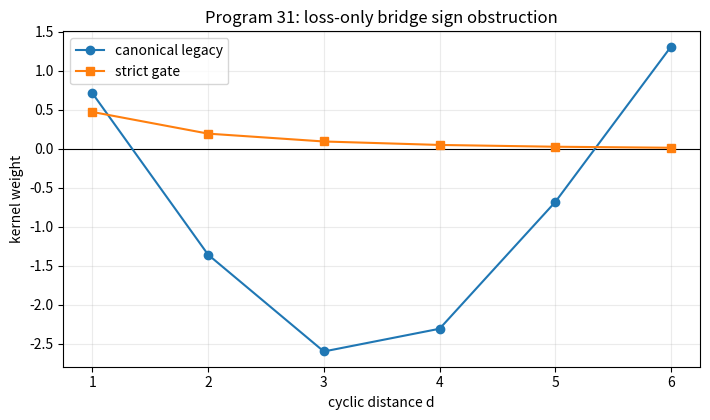
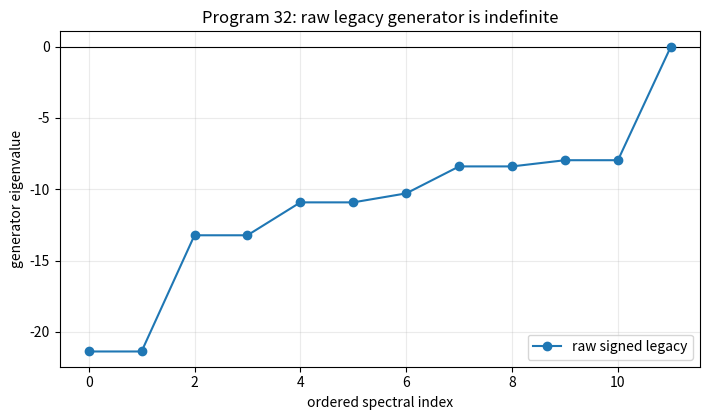
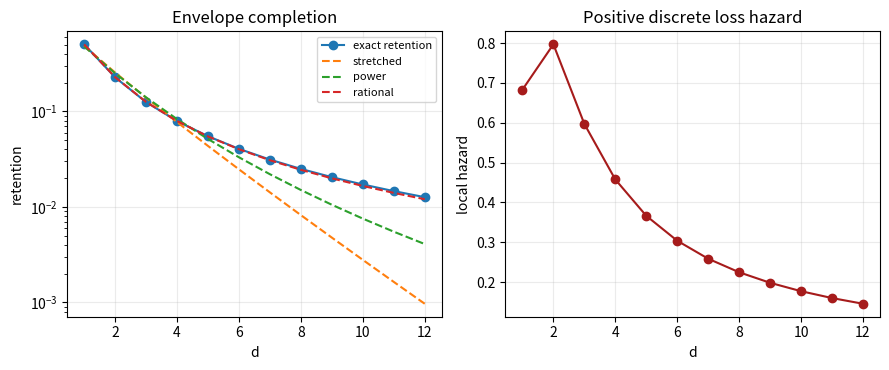
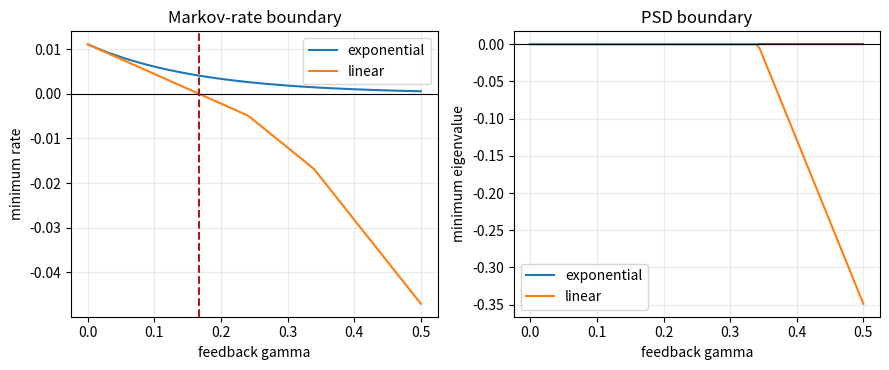
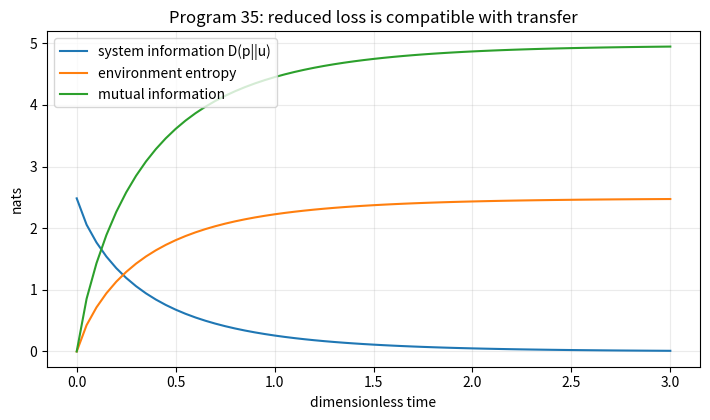
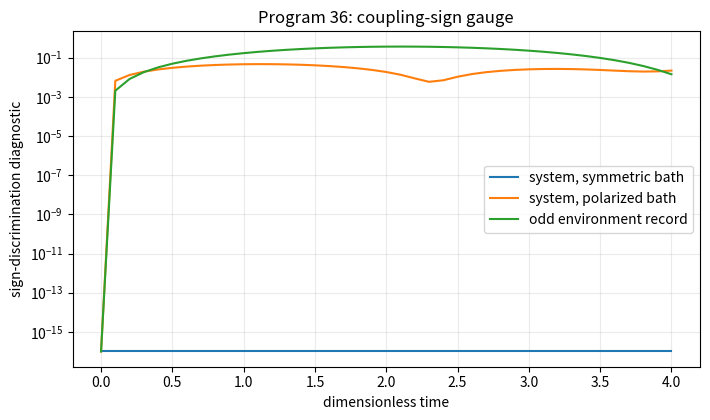
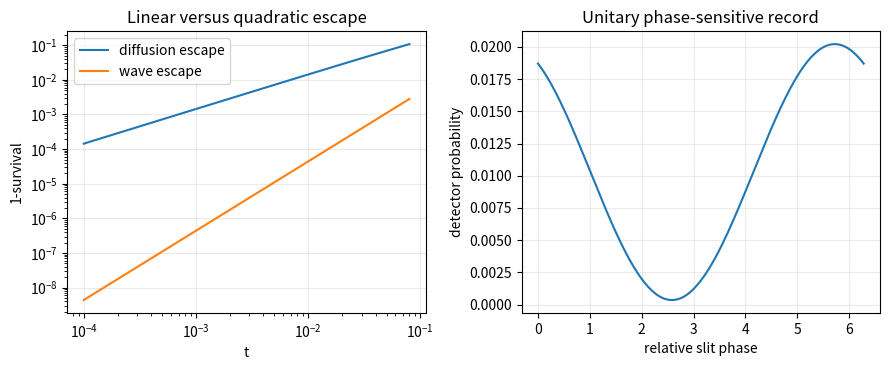
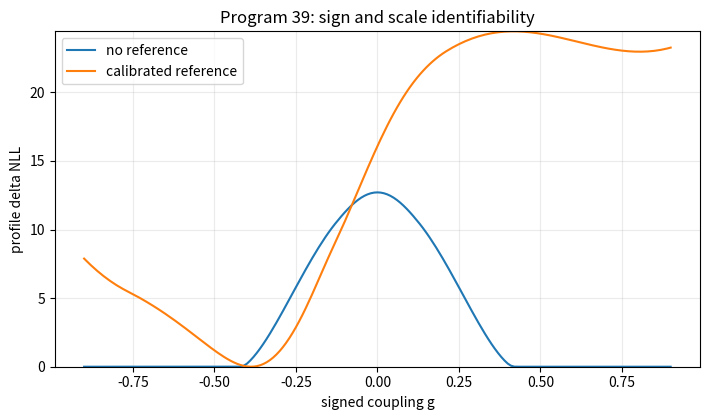
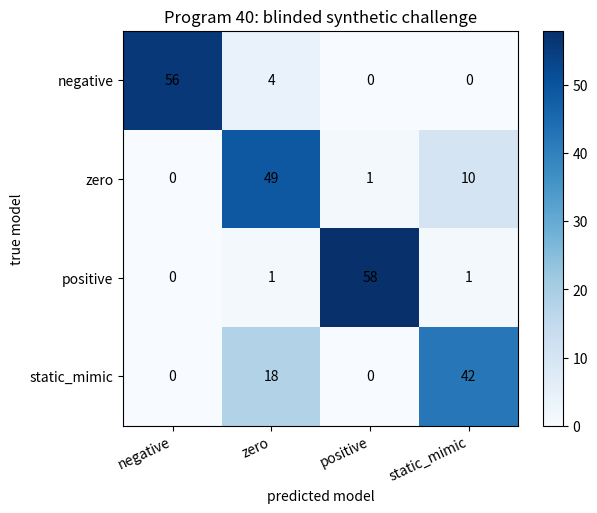

Source code (Python) for these figures, in order:
#!/usr/bin/env python3
"""Executed FIN Programs 31--40: negative information coupling.

This deterministic suite treats negative information coupling as a new,
explicitly declared operational hypothesis.  It does not assume a completed
legacy-to-strict bridge, transfer legacy physical roles, source a selector, or
derive physical units.  Every time and coupling in the calculations is
dimensionless.

Dependencies: NumPy, SciPy, Matplotlib.
"""

from __future__ import annotations

import argparse
import hashlib
import json
import math
from pathlib import Path

import numpy as np
from scipy.integrate import solve_ivp
from scipy.linalg import expm
from scipy.optimize import minimize, minimize_scalar


N = 12
ALPHA_GEO = 4.0 * math.log(2.0)
BETA_TORS = 0.01
OMEGA_LEGACY = math.pi / 4.0
PHI_LEGACY = math.pi / 6.0
OMEGA_STRICT = 0.18575
PHI_STRICT = 0.16250
BETA_STRICT = 1.0
ETA_STRICT = 1.8
SEED = 20260720


def legacy_weight(d: int | float) -> float:
    if float(d) == 0.0:
        return 0.0
    return ALPHA_GEO * math.cos(OMEGA_LEGACY * d + PHI_LEGACY) / (
        1.0 + BETA_TORS * d
    )


def strict_weight(d: int | float) -> float:
    if float(d) == 0.0:
        return 0.0
    return math.cos(OMEGA_STRICT * d + PHI_STRICT) / (
        1.0 + BETA_STRICT * d**ETA_STRICT
    )


def cyclic_distance(i: int, j: int, n: int = N) -> int:
    delta = abs(i - j)
    return min(delta, n - delta)


def cyclic_matrix_from_function(function, n: int = N) -> np.ndarray:
    return np.array(
        [
            [0.0 if i == j else function(cyclic_distance(i, j, n)) for j in range(n)]
            for i in range(n)
        ],
        dtype=float,
    )


def interval_matrix_from_function(function, n: int = N) -> np.ndarray:
    return np.array(
        [[0.0 if i == j else function(abs(i - j)) for j in range(n)] for i in range(n)],
        dtype=float,
    )


def laplacian(weights: np.ndarray) -> np.ndarray:
    return np.diag(weights.sum(axis=1)) - weights


W_LEGACY = cyclic_matrix_from_function(legacy_weight)
W_STRICT = cyclic_matrix_from_function(strict_weight)
A_LEGACY = laplacian(W_LEGACY)
A_STRICT = laplacian(W_STRICT)
UNIFORM = np.full(N, 1.0 / N)


def entropy(probability: np.ndarray) -> float:
    p = np.asarray(probability, dtype=float)
    p = p[p > 1.0e-300]
    return float(-np.sum(p * np.log(p)))


def relative_information(probability: np.ndarray) -> float:
    return math.log(N) - entropy(probability)


def trace_distance(rho: np.ndarray, sigma: np.ndarray) -> float:
    values = np.linalg.eigvalsh(0.5 * ((rho - sigma) + (rho - sigma).conj().T))
    return float(0.5 * np.sum(np.abs(values)))


def von_neumann_entropy(rho: np.ndarray) -> float:
    values = np.linalg.eigvalsh(0.5 * (rho + rho.conj().T)).real
    values = values[values > 1.0e-14]
    return float(-np.sum(values * np.log(values)))


def normalize_distribution(p: np.ndarray) -> np.ndarray:
    q = np.maximum(np.asarray(p, dtype=float).real, 0.0)
    return q / q.sum()


def program31_loss_only_bridge() -> dict[str, object]:
    distances = np.arange(1, 7, dtype=float)
    legacy = np.array([legacy_weight(d) for d in distances])
    strict = np.array([strict_weight(d) for d in distances])
    ratio = strict / legacy

    positive_mismatch = np.sign(legacy) != np.sign(strict)
    negative_mismatch = np.sign(-legacy) != np.sign(strict)
    # Independent nonnegative retentions can fit same-sign entries exactly and
    # must project opposite-sign targets to zero.
    positive_lower_bound = float(np.linalg.norm(strict[positive_mismatch]))
    negative_lower_bound = float(np.linalg.norm(strict[negative_mismatch]))
    strict_norm = float(np.linalg.norm(strict))

    # Loewner test on the canonical cycle and on an explicitly declared
    # interval extrapolation of the same analytic formulas.
    bridge_cycle = A_STRICT - A_LEGACY
    legacy_interval = laplacian(interval_matrix_from_function(legacy_weight))
    strict_interval = laplacian(interval_matrix_from_function(strict_weight))
    bridge_interval = strict_interval - legacy_interval
    eig_cycle = np.linalg.eigvalsh(bridge_cycle)
    eig_interval = np.linalg.eigvalsh(bridge_interval)

    return {
        "distances": distances.astype(int).tolist(),
        "legacy_row": legacy.tolist(),
        "strict_row": strict.tolist(),
        "strict_over_legacy": ratio.tolist(),
        "legacy_sign_pattern": "".join("+" if x > 0 else "-" for x in legacy),
        "strict_sign_pattern": "".join("+" if x > 0 else "-" for x in strict),
        "positive_normalization_sign_mismatches": int(np.sum(positive_mismatch)),
        "negative_normalization_sign_mismatches": int(np.sum(negative_mismatch)),
        "best_possible_positive_retention_residual_lower_bound": positive_lower_bound,
        "best_possible_positive_retention_relative_lower_bound": positive_lower_bound
        / strict_norm,
        "best_possible_negative_normalization_relative_lower_bound": negative_lower_bound
        / strict_norm,
        "cycle_bridge_minimum_eigenvalue": float(eig_cycle[0]),
        "cycle_bridge_maximum_eigenvalue": float(eig_cycle[-1]),
        "cycle_bridge_rank_tol_1e-10": int(np.sum(eig_cycle > 1.0e-10)),
        "interval_extrapolation_bridge_minimum_eigenvalue": float(eig_interval[0]),
        "interval_extrapolation_bridge_maximum_eigenvalue": float(eig_interval[-1]),
        "verdict": (
            "positive loss alone cannot map the legacy sign pattern to the strict row; "
            "the additive dissipative interpretation is positive on C12 but fails after "
            "the declared interval geometry extrapolation"
        ),
    }


def markov_diagnostics(weights: np.ndarray, times=(0.001, 0.01, 0.1, 1.0)) -> dict[str, object]:
    generator = laplacian(weights)
    eigenvalues = np.linalg.eigvalsh(generator)
    e0 = np.eye(N)[:, 0]
    time_rows = {}
    for t in times:
        transition = expm(-t * generator)
        p = transition @ e0
        time_rows[str(t)] = {
            "minimum_entry": float(np.min(transition)),
            "maximum_entry": float(np.max(transition)),
            "row_sum_residual": float(np.max(np.abs(transition.sum(axis=1) - 1.0))),
            "spectral_norm": float(np.linalg.norm(transition, 2)),
            "relative_information_if_probability": (
                relative_information(normalize_distribution(p))
                if float(np.min(transition)) >= -1.0e-12
                else None
            ),
        }
    positive = eigenvalues[eigenvalues > 1.0e-10]
    return {
        "row_sum": float(weights[0].sum()),
        "minimum_off_diagonal_weight": float(np.min(weights + np.eye(N) * 1.0e300)),
        "generator_eigenvalues": eigenvalues.tolist(),
        "minimum_generator_eigenvalue": float(eigenvalues[0]),
        "spectral_gap_if_psd": float(positive[0]) if eigenvalues[0] >= -1.0e-10 else None,
        "time_diagnostics": time_rows,
    }


def program32_legacy_markov() -> dict[str, object]:
    raw = markov_diagnostics(W_LEGACY)
    positive_weights = np.maximum(W_LEGACY, 0.0)
    absolute_weights = np.abs(W_LEGACY)
    positive = markov_diagnostics(positive_weights, times=(1.0,))
    absolute = markov_diagnostics(absolute_weights, times=(1.0,))

    e0 = np.eye(N)[:, 0]
    p_positive = expm(-laplacian(positive_weights)) @ e0
    p_absolute = expm(-laplacian(absolute_weights)) @ e0
    return {
        "raw_signed_legacy": raw,
        "positive_part_repair": {
            **positive,
            "relative_information_at_t1": relative_information(p_positive),
        },
        "absolute_value_repair": {
            **absolute,
            "relative_information_at_t1": relative_information(p_absolute),
        },
        "repair_gap_ratio_absolute_over_positive": float(
            absolute["spectral_gap_if_psd"] / positive["spectral_gap_if_psd"]
        ),
        "verdict": (
            "the raw signed legacy row is not a Markov generator; at least two "
            "inequivalent positivity repairs exist and predict very different mixing"
        ),
    }


def fit_retention_model(distances: np.ndarray, retention: np.ndarray, kind: str) -> dict[str, object]:
    if kind == "constant":
        objective = lambda gamma: np.linalg.norm(np.exp(-gamma * distances) - retention) / np.linalg.norm(retention)
        result = minimize_scalar(objective, bounds=(0.0, 5.0), method="bounded")
        prediction = np.exp(-result.x * distances)
        parameters = {"gamma": float(result.x)}
    elif kind == "stretched":
        def predict(x):
            gamma, power = np.exp(x)
            return np.exp(-gamma * distances**power)
        result = minimize(lambda x: np.linalg.norm(predict(x) - retention) / np.linalg.norm(retention), np.log([1.0, 0.7]), method="L-BFGS-B", bounds=[(-8, 4), (-4, 2)])
        prediction = predict(result.x)
        gamma, power = np.exp(result.x)
        parameters = {"gamma": float(gamma), "power": float(power)}
    elif kind == "power":
        def predict(x):
            scale, power = np.exp(x)
            return (1.0 + scale * distances) ** (-power)
        result = minimize(lambda x: np.linalg.norm(predict(x) - retention) / np.linalg.norm(retention), np.log([0.5, 2.0]), method="L-BFGS-B", bounds=[(-8, 4), (-4, 4)])
        prediction = predict(result.x)
        scale, power = np.exp(result.x)
        parameters = {"scale": float(scale), "power": float(power)}
    elif kind == "rational":
        def predict(x):
            beta, eta = np.exp(x)
            return 1.0 / (1.0 + beta * distances**eta)
        result = minimize(lambda x: np.linalg.norm(predict(x) - retention) / np.linalg.norm(retention), np.log([1.0, 1.8]), method="L-BFGS-B", bounds=[(-8, 4), (-4, 4)])
        prediction = predict(result.x)
        beta, eta = np.exp(result.x)
        parameters = {"beta": float(beta), "eta": float(eta)}
    else:
        raise ValueError(kind)
    return {
        "parameters": parameters,
        "relative_L2_error": float(np.linalg.norm(prediction - retention) / np.linalg.norm(retention)),
        "maximum_relative_error": float(np.max(np.abs(prediction - retention) / retention)),
        "prediction": prediction.tolist(),
    }


def program33_hazard_reconstruction() -> dict[str, object]:
    distances = np.arange(1, 13, dtype=float)
    legacy_envelope = 1.0 / (1.0 + BETA_TORS * distances)
    strict_envelope = 1.0 / (1.0 + distances**ETA_STRICT)
    retention = strict_envelope / legacy_envelope
    previous = np.concatenate([[1.0], retention[:-1]])
    local_retention = retention / previous
    hazard = -np.log(local_retention)

    fits = {
        kind: fit_retention_model(distances, retention, kind)
        for kind in ("constant", "stretched", "power", "rational")
    }

    rng = np.random.default_rng(SEED + 33)
    bootstrap_eta = []
    bootstrap_beta = []
    for _ in range(200):
        noisy = retention * np.exp(rng.normal(0.0, 0.01, size=retention.size))
        fit = fit_retention_model(distances, noisy, "rational")
        bootstrap_eta.append(fit["parameters"]["eta"])
        bootstrap_beta.append(fit["parameters"]["beta"])

    return {
        "distances": distances.astype(int).tolist(),
        "legacy_envelope": legacy_envelope.tolist(),
        "strict_envelope": strict_envelope.tolist(),
        "completion_retention": retention.tolist(),
        "local_retention": local_retention.tolist(),
        "discrete_hazard": hazard.tolist(),
        "all_hazards_nonnegative": bool(np.all(hazard >= -1.0e-14)),
        "candidate_fits": fits,
        "bootstrap_1pct_rational_eta_quantiles": np.quantile(bootstrap_eta, [0.025, 0.5, 0.975]).tolist(),
        "bootstrap_1pct_rational_beta_quantiles": np.quantile(bootstrap_beta, [0.025, 0.5, 0.975]).tolist(),
        "exact_declared_retention_formula": "(1+0.01 d)/(1+d^1.8)",
        "verdict": (
            "a positive cumulative-loss envelope exists exactly, but it is a "
            "reparameterization and does not select a microscopic loss mechanism or phase map"
        ),
    }


def feedback_weights(gamma: float, kind: str) -> np.ndarray:
    weights = np.zeros_like(W_STRICT)
    for i in range(N):
        for j in range(N):
            if i == j:
                continue
            d = cyclic_distance(i, j)
            base = strict_weight(d)
            if kind == "exponential":
                weights[i, j] = base * math.exp(-gamma * d)
            elif kind == "linear":
                weights[i, j] = base * (1.0 - gamma * d)
            else:
                raise ValueError(kind)
    return weights


def program34_stability_cone() -> dict[str, object]:
    selected = [0.0, 0.1, 1.0 / 6.0, 0.2, 0.4]
    rows: dict[str, dict[str, dict[str, object]]] = {"exponential": {}, "linear": {}}
    times = (0.001, 0.01, 0.1, 1.0)
    for kind in rows:
        for gamma in selected:
            weights = feedback_weights(gamma, kind)
            generator = laplacian(weights)
            eigenvalues = np.linalg.eigvalsh(generator)
            positives = eigenvalues[eigenvalues > 1.0e-10]
            transition_minima = {
                str(t): float(np.min(expm(-t * generator))) for t in times
            }
            rows[kind][f"{gamma:.12g}"] = {
                "minimum_off_diagonal_weight": float(np.min(weights + np.eye(N) * 1.0e300)),
                "minimum_generator_eigenvalue": float(eigenvalues[0]),
                "spectral_gap_first_positive": float(positives[0]) if positives.size else None,
                "transition_minimum_entries": transition_minima,
            }

    gamma_grid = np.linspace(0.0, 0.5, 101)
    phase_rows = []
    rng = np.random.default_rng(SEED + 34)
    kl_violations = {"exponential": 0, "linear_admissible": 0}
    for gamma in gamma_grid:
        record = {"gamma": float(gamma)}
        for kind in ("exponential", "linear"):
            weights = feedback_weights(gamma, kind)
            generator = laplacian(weights)
            eig = np.linalg.eigvalsh(generator)
            record[f"{kind}_minimum_weight"] = float(np.min(weights + np.eye(N) * 1.0e300))
            record[f"{kind}_minimum_eigenvalue"] = float(eig[0])
        phase_rows.append(record)

    for kind, gamma in (("exponential", 0.4), ("linear_admissible", 1.0 / 6.0)):
        actual_kind = "exponential" if kind == "exponential" else "linear"
        generator = laplacian(feedback_weights(gamma, actual_kind))
        for _ in range(100):
            p0 = rng.dirichlet(np.ones(N))
            infos = [relative_information(expm(-t * generator) @ p0) for t in np.linspace(0, 2, 21)]
            kl_violations[kind] += int(np.any(np.diff(infos) > 1.0e-10))

    return {
        "selected_rows": rows,
        "linear_exact_markov_threshold": 1.0 / 6.0,
        "phase_diagram": phase_rows,
        "relative_information_monotonicity_violations_over_100_trials": kl_violations,
        "verdict": (
            "positive exponential retention preserves the graph-Laplacian cone; "
            "linear subtraction ceases to be Markov-admissible above gamma=1/6"
        ),
    }


def program35_dilation_ledger() -> dict[str, object]:
    e0 = np.eye(N)[:, 0]
    times = np.linspace(0.0, 3.0, 61)
    curves = []
    for t in times:
        transition = expm(-t * A_STRICT)
        p = normalize_distribution(transition @ e0)
        h = entropy(p)
        curves.append(
            {
                "time": float(t),
                "system_entropy": h,
                "relative_information": math.log(N) - h,
                "system_purity": float(p @ p),
                "environment_entropy_pure_dilation": h,
                "system_environment_mutual_information": 2.0 * h,
            }
        )

    transition = expm(-A_STRICT)
    # Full isometry V|x> = sum_y sqrt(P(y|x)) |y>|x,y>.
    environment_dimension = N * N
    isometry = np.zeros((N * environment_dimension, N), dtype=complex)
    for x in range(N):
        for y in range(N):
            output = y * environment_dimension + x * N + y
            isometry[output, x] = math.sqrt(max(float(transition[y, x]), 0.0))
    isometry_residual = float(np.linalg.norm(isometry.conj().T @ isometry - np.eye(N)))
    psi = isometry @ e0
    psi_matrix = psi.reshape(N, environment_dimension)
    rho_system = psi_matrix @ psi_matrix.conj().T
    rho_environment = psi_matrix.conj().T @ psi_matrix
    p = normalize_distribution(transition @ e0)
    reduced_residual = float(np.linalg.norm(rho_system - np.diag(p)))
    h = entropy(p)

    return {
        "curves": curves,
        "t1": {
            "transition_minimum": float(np.min(transition)),
            "system_entropy": h,
            "relative_information": relative_information(p),
            "system_purity": float(p @ p),
            "joint_entropy": 0.0,
            "environment_entropy": von_neumann_entropy(rho_environment),
            "mutual_information": 2.0 * h,
        },
        "environment_dimension_of_declared_isometry": environment_dimension,
        "isometry_residual": isometry_residual,
        "reduced_channel_residual": reduced_residual,
        "verdict": (
            "the reduced system loses distinguishability while an explicit isometric "
            "dilation retains a pure joint state; fundamental deletion is not identifiable"
        ),
    }


SIGMA_X = np.array([[0.0, 1.0], [1.0, 0.0]], dtype=complex)
SIGMA_Y = np.array([[0.0, -1j], [1j, 0.0]], dtype=complex)
SIGMA_Z = np.array([[1.0, 0.0], [0.0, -1.0]], dtype=complex)
I2 = np.eye(2, dtype=complex)


def partial_trace_environment(rho: np.ndarray, system_dimension: int = N) -> np.ndarray:
    tensor = rho.reshape(system_dimension, 2, system_dimension, 2)
    return np.trace(tensor, axis1=1, axis2=3)


def partial_trace_system(rho: np.ndarray, system_dimension: int = N) -> np.ndarray:
    tensor = rho.reshape(system_dimension, 2, system_dimension, 2)
    return np.trace(tensor, axis1=0, axis2=2)


def evolved_reduced(
    sign: float,
    time: float,
    system_state: np.ndarray,
    environment_state: np.ndarray,
    bridge: np.ndarray,
    coupling: float,
) -> tuple[np.ndarray, np.ndarray]:
    environment_hamiltonian = 0.7 * SIGMA_Z
    total = (
        np.kron(A_STRICT, I2)
        + np.kron(np.eye(N), environment_hamiltonian)
        + sign * coupling * np.kron(bridge, SIGMA_X)
    )
    unitary = expm(-1j * time * total)
    initial = np.kron(system_state, environment_state)
    final = unitary @ initial @ unitary.conj().T
    return partial_trace_environment(final), partial_trace_system(final)


def program36_sign_gauge() -> dict[str, object]:
    bridge = A_STRICT - A_LEGACY
    bridge = bridge / np.linalg.norm(bridge, "fro")
    coupling = 0.8
    tau_symmetric = 0.5 * (I2 + 0.35 * SIGMA_Z)
    tau_broken = 0.5 * (I2 + 0.35 * SIGMA_X)

    e0 = np.eye(N)[:, 0]
    e1 = np.eye(N)[:, 1]
    plus = np.ones(N) / math.sqrt(N)
    pair = (e0 + 1j * e1) / math.sqrt(2.0)
    probes = [np.outer(v, v.conj()) for v in (e0, plus, pair)]
    times = np.linspace(0.0, 4.0, 41)
    curves = []
    for t in times:
        system_sym = []
        system_broken = []
        env_odd = []
        for rho in probes:
            plus_s, plus_e = evolved_reduced(+1.0, t, rho, tau_symmetric, bridge, coupling)
            minus_s, minus_e = evolved_reduced(-1.0, t, rho, tau_symmetric, bridge, coupling)
            system_sym.append(trace_distance(plus_s, minus_s))
            env_odd.append(abs(float(np.trace((plus_e - minus_e) @ SIGMA_X).real)))

            plus_b, _ = evolved_reduced(+1.0, t, rho, tau_broken, bridge, coupling)
            minus_b, _ = evolved_reduced(-1.0, t, rho, tau_broken, bridge, coupling)
            system_broken.append(trace_distance(plus_b, minus_b))
        curves.append(
            {
                "time": float(t),
                "maximum_system_trace_distance_symmetric_bath": float(max(system_sym)),
                "maximum_system_trace_distance_polarized_bath": float(max(system_broken)),
                "maximum_environment_odd_record_difference": float(max(env_odd)),
            }
        )

    return {
        "coupling_magnitude": coupling,
        "bridge_Frobenius_norm": float(np.linalg.norm(bridge, "fro")),
        "curves": curves,
        "maximum_system_sign_difference_symmetric_bath": max(
            row["maximum_system_trace_distance_symmetric_bath"] for row in curves
        ),
        "maximum_system_sign_difference_polarized_bath": max(
            row["maximum_system_trace_distance_polarized_bath"] for row in curves
        ),
        "maximum_environment_odd_record_difference": max(
            row["maximum_environment_odd_record_difference"] for row in curves
        ),
        "verdict": (
            "the coupling sign is an exact system-only gauge for a parity-symmetric bath; "
            "a calibrated odd environment record or parity-breaking preparation is required"
        ),
    }


def controlled_rate_matrix(theta: float, field: np.ndarray) -> np.ndarray:
    rates = np.zeros((N, N), dtype=float)
    for destination in range(N):
        for source in range(N):
            if destination == source:
                continue
            base = W_STRICT[destination, source]
            rates[destination, source] = base * math.exp(
                -0.5 * theta * (field[destination] - field[source])
            )
    for source in range(N):
        rates[source, source] = -np.sum(rates[:, source])
    return rates


def entropy_production_rate(p: np.ndarray, rates: np.ndarray) -> float:
    sigma = 0.0
    for i in range(N):
        for j in range(i + 1, N):
            forward = rates[i, j] * p[j]
            reverse = rates[j, i] * p[i]
            if forward > 1.0e-300 and reverse > 1.0e-300:
                sigma += (forward - reverse) * math.log(forward / reverse)
    return float(sigma)


def program37_feedback_ledger() -> dict[str, object]:
    field = np.cos(2.0 * math.pi * np.arange(N) / N)
    kappa = 0.8
    theta0 = 1.4
    p0 = np.eye(N)[:, 0]

    def rhs(_time, state):
        p = state[:N]
        theta = state[-1]
        rates = controlled_rate_matrix(theta, field)
        return np.concatenate([rates @ p, [-kappa * theta]])

    times = np.linspace(0.0, 6.0, 121)
    solution = solve_ivp(rhs, (times[0], times[-1]), np.concatenate([p0, [theta0]]), t_eval=times, rtol=1.0e-10, atol=1.0e-12)
    curves = []
    minimum_sigma = math.inf
    for index, t in enumerate(times):
        p = normalize_distribution(solution.y[:N, index])
        theta = float(solution.y[-1, index])
        rates = controlled_rate_matrix(theta, field)
        stationary = np.exp(-theta * field)
        stationary /= stationary.sum()
        kl = float(np.sum(p * np.log(np.maximum(p, 1.0e-300) / stationary)))
        sigma = entropy_production_rate(p, rates)
        minimum_sigma = min(minimum_sigma, sigma)
        curves.append(
            {
                "time": float(t),
                "theta": theta,
                "controller_quadratic_loss": 0.5 * theta * theta,
                "relative_entropy_to_instantaneous_stationary_state": kl,
                "markov_entropy_production_rate": sigma,
            }
        )

    omega = 1.7
    jacobian = np.array([[-kappa, omega], [-omega, -kappa]])
    eigenvalues = np.linalg.eigvals(jacobian)
    integrability_defect = float(np.linalg.norm(jacobian - jacobian.T) / np.linalg.norm(jacobian))
    angles = np.linspace(0.0, 2.0 * math.pi, 4001)
    points = np.column_stack([np.cos(angles), np.sin(angles)])
    forces = points @ jacobian.T
    increments = np.diff(points, axis=0)
    midpoint_forces = 0.5 * (forces[:-1] + forces[1:])
    circulation = float(np.sum(midpoint_forces * increments))

    return {
        "curves": curves,
        "minimum_markov_entropy_production_rate": minimum_sigma,
        "controller_initial_loss": 0.5 * theta0 * theta0,
        "controller_final_loss": curves[-1]["controller_quadratic_loss"],
        "stable_nonconservative_feedback": {
            "jacobian": jacobian.tolist(),
            "eigenvalues_real_imag": [[float(z.real), float(z.imag)] for z in eigenvalues],
            "integrability_defect": integrability_defect,
            "unit_circle_work": circulation,
        },
        "verdict": (
            "negative feedback can be stable and entropy-production compatible, but stable "
            "feedback need not be variational and its target/sign are additional inputs"
        ),
    }


def operator_from_signed_feedback(g: float) -> np.ndarray:
    weights = np.zeros_like(W_STRICT)
    for i in range(N):
        for j in range(N):
            if i != j:
                d = cyclic_distance(i, j)
                weights[i, j] = strict_weight(d) * math.exp(g * d / 6.0)
    return laplacian(weights)


def program38_wave_diffusion_observer() -> dict[str, object]:
    e0 = np.eye(N)[:, 0]
    e3 = np.eye(N)[:, 3]
    small_times = np.geomspace(1.0e-4, 0.08, 30)
    rows = {}
    for g in (-0.5, 0.0, 0.5):
        operator = operator_from_signed_feedback(g)
        diff_survival = []
        wave_survival = []
        for t in small_times:
            diff_survival.append(float(expm(-t * operator)[0, 0]))
            wave_survival.append(float(abs(expm(-1j * t * operator)[0, 0]) ** 2))
        diff_escape = np.maximum(1.0 - np.array(diff_survival), 1.0e-300)
        wave_escape = np.maximum(1.0 - np.array(wave_survival), 1.0e-300)
        diff_exponent = float(np.polyfit(np.log(small_times[:18]), np.log(diff_escape[:18]), 1)[0])
        wave_exponent = float(np.polyfit(np.log(small_times[:18]), np.log(wave_escape[:18]), 1)[0])

        ck = {}
        for t in (0.2, 0.5, 1.0):
            markov = expm(-t * operator)
            unitary_population = np.abs(expm(-1j * t * operator)) ** 2
            ck[str(t)] = {
                "diffusion_CK_residual": float(np.linalg.norm(expm(-2.0 * t * operator) - markov @ markov)),
                "unitary_population_CK_residual": float(
                    np.linalg.norm(np.abs(expm(-2j * t * operator)) ** 2 - unitary_population @ unitary_population)
                ),
            }

        phases = np.linspace(0.0, 2.0 * math.pi, 181)
        probabilities = []
        unitary = expm(-2.0j * operator)
        for phase in phases:
            psi = (e0 + np.exp(1j * phase) * e3) / math.sqrt(2.0)
            probabilities.append(np.abs(unitary @ psi) ** 2)
        probabilities = np.asarray(probabilities)
        max_p = probabilities.max(axis=0)
        min_p = probabilities.min(axis=0)
        visibility = (max_p - min_p) / np.maximum(max_p + min_p, 1.0e-300)
        detector = int(np.argmax(visibility))
        rows[str(g)] = {
            "diffusive_escape_exponent": diff_exponent,
            "unitary_escape_exponent": wave_exponent,
            "diffusive_linear_escape_coefficient": float(operator[0, 0]),
            "unitary_quadratic_escape_coefficient": float((operator @ operator)[0, 0] - operator[0, 0] ** 2),
            "CK_tests": ck,
            "maximum_double_path_visibility": float(visibility[detector]),
            "best_detector": detector,
            "small_times": small_times.tolist(),
            "diffusion_survival": diff_survival,
            "unitary_survival": wave_survival,
            "phase_scan": phases.tolist(),
            "best_detector_probability": probabilities[:, detector].tolist(),
        }

    return {
        "feedback_values": [-0.5, 0.0, 0.5],
        "rows": rows,
        "verdict": (
            "the same signed spatial parameter changes both branches but does not select "
            "the temporal category; linear versus quadratic escape and CK tests remain decisive"
        ),
    }


def poisson_means(parameters: np.ndarray, reference: bool, polarity: float = 1.0) -> np.ndarray:
    g, clock, background = parameters
    b = np.array([1.0, 0.7, -0.4, 1.2, 0.2, -0.9])
    c = polarity * np.array([0.2, 1.0, 0.8, -0.5, 1.3, 0.4])
    h = 0.65 if reference else 0.0
    exposure = np.array([35.0, 42.0, 31.0, 46.0, 38.0, 44.0])
    return 7.0 + background + exposure * (clock * (g * b + h * c)) ** 2


def numerical_fisher(parameters: np.ndarray, reference: bool) -> np.ndarray:
    means = poisson_means(parameters, reference)
    jacobian = np.zeros((means.size, parameters.size))
    for index in range(parameters.size):
        step = 1.0e-6 * max(1.0, abs(parameters[index]))
        plus = parameters.copy()
        minus = parameters.copy()
        plus[index] += step
        minus[index] -= step
        jacobian[:, index] = (poisson_means(plus, reference) - poisson_means(minus, reference)) / (2.0 * step)
    return jacobian.T @ (jacobian / means[:, None])


def poisson_nll(counts: np.ndarray, means: np.ndarray) -> float:
    return float(np.sum(means - counts * np.log(np.maximum(means, 1.0e-300))))


def profile_curve(counts: np.ndarray, reference: bool, polarity: float = 1.0) -> tuple[np.ndarray, np.ndarray]:
    grid = np.linspace(-0.9, 0.9, 181)
    values = []
    for g in grid:
        result = minimize(
            lambda x: poisson_nll(counts, poisson_means(np.array([g, math.exp(x[0]), math.exp(x[1])]), reference, polarity)),
            np.log([1.0, 1.0]),
            method="L-BFGS-B",
            bounds=[(math.log(0.6), math.log(1.4)), (math.log(0.01), math.log(8.0))],
        )
        values.append(float(result.fun))
    values = np.asarray(values)
    return grid, values - values.min()


def program39_identifiability() -> dict[str, object]:
    true = np.array([-0.42, 1.06, 1.3])
    fisher_blind = numerical_fisher(true, False)
    fisher_reference = numerical_fisher(true, True)
    evals_blind = np.linalg.eigvalsh(fisher_blind)
    evals_reference = np.linalg.eigvalsh(fisher_reference)

    rng = np.random.default_rng(SEED + 39)
    counts_blind = rng.poisson(poisson_means(true, False))
    counts_reference = rng.poisson(poisson_means(true, True))
    grid, profile_blind = profile_curve(counts_blind, False)
    _, profile_reference = profile_curve(counts_reference, True)
    _, profile_reflected = profile_curve(counts_reference, True, polarity=-1.0)

    negative_index = int(np.argmin(np.abs(grid - true[0])))
    positive_index = int(np.argmin(np.abs(grid + true[0])))
    return {
        "true_parameters_g_clock_background": true.tolist(),
        "blind_fisher_eigenvalues": evals_blind.tolist(),
        "reference_fisher_eigenvalues": evals_reference.tolist(),
        "blind_fisher_rank_tol_1e-8": int(np.sum(evals_blind > 1.0e-8)),
        "reference_fisher_rank_tol_1e-8": int(np.sum(evals_reference > 1.0e-8)),
        "profile_grid": grid.tolist(),
        "blind_delta_NLL": profile_blind.tolist(),
        "reference_delta_NLL": profile_reference.tolist(),
        "reflected_apparatus_delta_NLL": profile_reflected.tolist(),
        "blind_sign_delta_NLL_at_true_magnitude": float(profile_blind[positive_index] - profile_blind[negative_index]),
        "reference_sign_delta_NLL_at_true_magnitude": float(profile_reference[positive_index] - profile_reference[negative_index]),
        "best_g_with_reference": float(grid[np.argmin(profile_reference)]),
        "best_g_after_unrecoded_apparatus_reflection": float(grid[np.argmin(profile_reflected)]),
        "verdict": (
            "a g-scaling null direction and global sign symmetry persist without a calibrated "
            "reference; reference interference restores local rank and sign sensitivity"
        ),
    }


def apply_spam(probability: np.ndarray, epsilon: float) -> np.ndarray:
    p = np.asarray(probability, dtype=float)
    return (1.0 - epsilon) * p + epsilon * np.full(p.size, 1.0 / p.size)


def challenge_blocks(model: str, clock: float, epsilon: float) -> tuple[list[np.ndarray], list[np.ndarray]]:
    g0 = 0.28
    if model in ("negative", "static_mimic"):
        g = -g0
    elif model == "positive":
        g = g0
    elif model == "zero":
        g = 0.0
    else:
        raise ValueError(model)
    operator = operator_from_signed_feedback(g)
    e0 = np.eye(N)[:, 0]
    e3 = np.eye(N)[:, 3]
    pair = (e0 + e3) / math.sqrt(2.0)

    def diffusion(t):
        return apply_spam(normalize_distribution(expm(-clock * t * operator) @ e0), epsilon)

    def wave(t, state=e0):
        return apply_spam(np.abs(expm(-1j * clock * t * operator) @ state) ** 2, epsilon)

    sign_signal = {"negative": 1.0, "positive": -1.0, "zero": 0.0, "static_mimic": 0.0}[model]

    def environment_record(t):
        amplitude = 0.075 * math.tanh(clock * t)
        p = 0.5 + sign_signal * amplitude
        p = (1.0 - epsilon) * p + 0.5 * epsilon
        return np.array([p, 1.0 - p])

    training = [diffusion(0.35), wave(0.55), environment_record(0.6)]
    held_out = [
        diffusion(1.05),
        wave(1.35),
        wave(1.8, pair),
        environment_record(1.4),
        environment_record(2.2),
    ]
    return training, held_out


def block_log_likelihood(counts: list[np.ndarray], probabilities: list[np.ndarray]) -> float:
    return float(
        sum(count @ np.log(np.maximum(probability, 1.0e-300)) for count, probability in zip(counts, probabilities))
    )


def program40_blinded_challenge() -> dict[str, object]:
    models = ("negative", "zero", "positive", "static_mimic")
    protocol = {
        "models": list(models),
        "g0": 0.28,
        "training": ["diffusion_t0.35", "unitary_t0.55", "environment_t0.6"],
        "held_out": ["diffusion_t1.05", "unitary_t1.35", "double_path_t1.8", "environment_t1.4", "environment_t2.2"],
        "clock_grid": [0.95, 0.975, 1.0, 1.025, 1.05],
        "spam_grid": [0.0, 0.01, 0.02, 0.03, 0.04, 0.05],
        "shots_per_block": 500,
        "trials_per_model": 60,
        "seed": SEED + 40,
        "decision": "maximum held-out likelihood after training-only nuisance fit",
        "scope": "synthetic pipeline test only",
    }
    protocol_text = json.dumps(protocol, sort_keys=True, separators=(",", ":"))
    protocol_hash = hashlib.sha256(protocol_text.encode("utf-8")).hexdigest()

    clock_grid = protocol["clock_grid"]
    spam_grid = protocol["spam_grid"]
    library = {
        model: {
            (clock, spam): challenge_blocks(model, clock, spam)
            for clock in clock_grid
            for spam in spam_grid
        }
        for model in models
    }
    rng = np.random.default_rng(protocol["seed"])
    confusion = np.zeros((len(models), len(models)), dtype=int)
    fitted_rows = []
    shots = protocol["shots_per_block"]
    for true_index, true_model in enumerate(models):
        for _ in range(protocol["trials_per_model"]):
            true_clock = float(rng.uniform(0.95, 1.05))
            true_spam = float(rng.uniform(0.0, 0.05))
            training_p, held_p = challenge_blocks(true_model, true_clock, true_spam)
            training_counts = [rng.multinomial(shots, p) for p in training_p]
            held_counts = [rng.multinomial(shots, p) for p in held_p]
            held_scores = []
            choices = []
            for candidate in models:
                best = None
                for nuisance, (candidate_training, candidate_held) in library[candidate].items():
                    score = block_log_likelihood(training_counts, candidate_training)
                    if best is None or score > best[0]:
                        best = (score, nuisance, candidate_held)
                assert best is not None
                held_scores.append(block_log_likelihood(held_counts, best[2]))
                choices.append(best[1])
            prediction = int(np.argmax(held_scores))
            confusion[true_index, prediction] += 1
            fitted_rows.append(
                {
                    "true_model": true_model,
                    "predicted_model": models[prediction],
                    "true_clock": true_clock,
                    "true_spam": true_spam,
                    "held_score_margin": float(np.sort(held_scores)[-1] - np.sort(held_scores)[-2]),
                    "winning_training_nuisance": list(choices[prediction]),
                }
            )

    negative_system_train, negative_system_held = challenge_blocks("negative", 1.0, 0.0)
    mimic_system_train, mimic_system_held = challenge_blocks("static_mimic", 1.0, 0.0)
    # Remove the environment blocks: indices 2 in training and 3,4 in held-out.
    system_residual = max(
        np.linalg.norm(a - b)
        for a, b in zip(
            negative_system_train[:2] + negative_system_held[:3],
            mimic_system_train[:2] + mimic_system_held[:3],
        )
    )

    per_model_accuracy = {
        model: float(confusion[i, i] / confusion[i].sum()) for i, model in enumerate(models)
    }
    return {
        "preregistration": protocol,
        "preregistration_SHA256": protocol_hash,
        "confusion_matrix_rows_true_columns_predicted": confusion.tolist(),
        "classification_accuracy": float(np.trace(confusion) / confusion.sum()),
        "per_model_accuracy": per_model_accuracy,
        "negative_vs_static_mimic_system_only_signature_residual": float(system_residual),
        "median_winning_held_score_margin": float(np.median([row["held_score_margin"] for row in fitted_rows])),
        "fitted_trial_rows": fitted_rows,
        "verdict": (
            "the synthetic operational record can test a calibrated sign, while system-only "
            "kernel dynamics cannot distinguish negative coupling from an identical static mimic"
        ),
    }


def historical_arithmetic_audit() -> dict[str, object]:
    return {
        "exp_minus_2p9_times_7": math.exp(-2.9 * 7.0),
        "exp_minus_2p9_times_12": math.exp(-2.9 * 12.0),
        "diagram_reported_values": {"d7": 9.0e-4, "d12": 6.0e-6},
        "exact_cosine_zero_formula": "d=4/3+4n",
        "integer_claim_2_5_8_11_is_exact": False,
        "path_count_exponent_with_alpha_0p6": 1.6 - 0.6,
        "path_amplitude_exponent_needed_for_inverse_d": 2.6,
        "operational_loss_fields_present_in_diagram": 0,
        "operational_loss_fields_tested": [
            "state_space",
            "time_law",
            "channel_or_semigroup",
            "environment",
            "instrument",
            "measurement_record",
            "information_functional",
        ],
        "verdict": "historical motivation, not a theorem-level operational information-loss derivation",
    }


def generate_figures(results: dict[str, object], directory: Path) -> list[str]:
    import matplotlib

    matplotlib.use("Agg")
    import matplotlib.pyplot as plt

    directory.mkdir(parents=True, exist_ok=True)
    files = []

    p31 = results["program31"]
    d = np.array(p31["distances"])
    fig, ax = plt.subplots(figsize=(7.2, 4.3))
    ax.axhline(0, color="black", linewidth=0.8)
    ax.plot(d, p31["legacy_row"], "o-", label="canonical legacy")
    ax.plot(d, p31["strict_row"], "s-", label="strict gate")
    ax.set(xlabel="cyclic distance d", ylabel="kernel weight", title="Program 31: loss-only bridge sign obstruction")
    ax.legend()
    ax.grid(alpha=0.25)
    path = directory / "program31_loss_bridge.png"
    fig.tight_layout(); fig.savefig(path, dpi=180); plt.close(fig); files.append(str(path))

    raw_eig = np.array(results["program32"]["raw_signed_legacy"]["generator_eigenvalues"])
    fig, ax = plt.subplots(figsize=(7.2, 4.3))
    ax.axhline(0, color="black", linewidth=0.8)
    ax.plot(np.arange(N), raw_eig, "o-", label="raw signed legacy")
    ax.set(xlabel="ordered spectral index", ylabel="generator eigenvalue", title="Program 32: raw legacy generator is indefinite")
    ax.grid(alpha=0.25); ax.legend()
    path = directory / "program32_legacy_spectrum.png"
    fig.tight_layout(); fig.savefig(path, dpi=180); plt.close(fig); files.append(str(path))

    p33 = results["program33"]
    d = np.array(p33["distances"])
    fig, axes = plt.subplots(1, 2, figsize=(9.0, 3.8))
    axes[0].semilogy(d, p33["completion_retention"], "o-", label="exact retention")
    for name in ("stretched", "power", "rational"):
        axes[0].semilogy(d, p33["candidate_fits"][name]["prediction"], "--", label=name)
    axes[0].set(xlabel="d", ylabel="retention", title="Envelope completion"); axes[0].legend(fontsize=8); axes[0].grid(alpha=0.25)
    axes[1].plot(d, p33["discrete_hazard"], "o-", color="#A61B1B")
    axes[1].set(xlabel="d", ylabel="local hazard", title="Positive discrete loss hazard"); axes[1].grid(alpha=0.25)
    path = directory / "program33_hazard.png"
    fig.tight_layout(); fig.savefig(path, dpi=180); plt.close(fig); files.append(str(path))

    phase = results["program34"]["phase_diagram"]
    gamma = np.array([row["gamma"] for row in phase])
    fig, axes = plt.subplots(1, 2, figsize=(9.0, 3.8))
    axes[0].plot(gamma, [row["exponential_minimum_weight"] for row in phase], label="exponential")
    axes[0].plot(gamma, [row["linear_minimum_weight"] for row in phase], label="linear")
    axes[0].axhline(0, color="black", linewidth=0.8); axes[0].axvline(1/6, color="#A61B1B", linestyle="--")
    axes[0].set(xlabel="feedback gamma", ylabel="minimum rate", title="Markov-rate boundary"); axes[0].legend(); axes[0].grid(alpha=0.25)
    axes[1].plot(gamma, [row["exponential_minimum_eigenvalue"] for row in phase], label="exponential")
    axes[1].plot(gamma, [row["linear_minimum_eigenvalue"] for row in phase], label="linear")
    axes[1].axhline(0, color="black", linewidth=0.8)
    axes[1].set(xlabel="feedback gamma", ylabel="minimum eigenvalue", title="PSD boundary"); axes[1].legend(); axes[1].grid(alpha=0.25)
    path = directory / "program34_stability_cone.png"
    fig.tight_layout(); fig.savefig(path, dpi=180); plt.close(fig); files.append(str(path))

    ledger = results["program35"]["curves"]
    t = [row["time"] for row in ledger]
    fig, ax = plt.subplots(figsize=(7.2, 4.3))
    ax.plot(t, [row["relative_information"] for row in ledger], label="system information D(p||u)")
    ax.plot(t, [row["environment_entropy_pure_dilation"] for row in ledger], label="environment entropy")
    ax.plot(t, [row["system_environment_mutual_information"] for row in ledger], label="mutual information")
    ax.set(xlabel="dimensionless time", ylabel="nats", title="Program 35: reduced loss is compatible with transfer")
    ax.legend(); ax.grid(alpha=0.25)
    path = directory / "program35_information_ledger.png"
    fig.tight_layout(); fig.savefig(path, dpi=180); plt.close(fig); files.append(str(path))

    p36 = results["program36"]["curves"]
    t = [row["time"] for row in p36]
    fig, ax = plt.subplots(figsize=(7.2, 4.3))
    ax.semilogy(t, np.maximum([row["maximum_system_trace_distance_symmetric_bath"] for row in p36], 1e-16), label="system, symmetric bath")
    ax.semilogy(t, np.maximum([row["maximum_system_trace_distance_polarized_bath"] for row in p36], 1e-16), label="system, polarized bath")
    ax.semilogy(t, np.maximum([row["maximum_environment_odd_record_difference"] for row in p36], 1e-16), label="odd environment record")
    ax.set(xlabel="dimensionless time", ylabel="sign-discrimination diagnostic", title="Program 36: coupling-sign gauge")
    ax.legend(); ax.grid(alpha=0.25)
    path = directory / "program36_sign_gauge.png"
    fig.tight_layout(); fig.savefig(path, dpi=180); plt.close(fig); files.append(str(path))

    p38 = results["program38"]["rows"]["-0.5"]
    fig, axes = plt.subplots(1, 2, figsize=(9.0, 3.8))
    axes[0].loglog(p38["small_times"], 1-np.array(p38["diffusion_survival"]), label="diffusion escape")
    axes[0].loglog(p38["small_times"], 1-np.array(p38["unitary_survival"]), label="wave escape")
    axes[0].set(xlabel="t", ylabel="1-survival", title="Linear versus quadratic escape"); axes[0].legend(); axes[0].grid(alpha=0.25)
    axes[1].plot(p38["phase_scan"], p38["best_detector_probability"])
    axes[1].set(xlabel="relative slit phase", ylabel="detector probability", title="Unitary phase-sensitive record"); axes[1].grid(alpha=0.25)
    path = directory / "program38_wave_diffusion.png"
    fig.tight_layout(); fig.savefig(path, dpi=180); plt.close(fig); files.append(str(path))

    p39 = results["program39"]
    fig, ax = plt.subplots(figsize=(7.2, 4.3))
    ax.plot(p39["profile_grid"], p39["blind_delta_NLL"], label="no reference")
    ax.plot(p39["profile_grid"], p39["reference_delta_NLL"], label="calibrated reference")
    ax.set(xlabel="signed coupling g", ylabel="profile delta NLL", title="Program 39: sign and scale identifiability")
    ax.set_ylim(0, min(60, max(p39["reference_delta_NLL"]))); ax.legend(); ax.grid(alpha=0.25)
    path = directory / "program39_identifiability.png"
    fig.tight_layout(); fig.savefig(path, dpi=180); plt.close(fig); files.append(str(path))

    confusion = np.array(results["program40"]["confusion_matrix_rows_true_columns_predicted"])
    labels = results["program40"]["preregistration"]["models"]
    fig, ax = plt.subplots(figsize=(6.4, 5.2))
    image = ax.imshow(confusion, cmap="Blues")
    for i in range(confusion.shape[0]):
        for j in range(confusion.shape[1]):
            ax.text(j, i, str(confusion[i, j]), ha="center", va="center")
    ax.set_xticks(range(len(labels)), labels, rotation=25, ha="right")
    ax.set_yticks(range(len(labels)), labels)
    ax.set(xlabel="predicted model", ylabel="true model", title="Program 40: blinded synthetic challenge")
    fig.colorbar(image, ax=ax)
    path = directory / "program40_confusion.png"
    fig.tight_layout(); fig.savefig(path, dpi=180); plt.close(fig); files.append(str(path))

    return files


def run_all() -> dict[str, object]:
    results = {
        "metadata": {
            "date": "2026-07-19",
            "random_seed": SEED,
            "numpy_version": np.__version__,
            "n": N,
            "scope": (
                "dimensionless conditional hypothesis tests; no physical units, strict selector, "
                "legacy role transfer, completed bridge, or fundamental information destruction"
            ),
        },
        "historical_arithmetic_audit": historical_arithmetic_audit(),
        "program31": program31_loss_only_bridge(),
        "program32": program32_legacy_markov(),
        "program33": program33_hazard_reconstruction(),
        "program34": program34_stability_cone(),
        "program35": program35_dilation_ledger(),
        "program36": program36_sign_gauge(),
        "program37": program37_feedback_ledger(),
        "program38": program38_wave_diffusion_observer(),
        "program39": program39_identifiability(),
        "program40": program40_blinded_challenge(),
    }
    return results


def main() -> None:
    parser = argparse.ArgumentParser()
    parser.add_argument("--output", default="FIN_Programs_31_40_Negative_Information_Results.json")
    parser.add_argument("--figures", default="FIN_Programs_31_40_Figures")
    arguments = parser.parse_args()

    results = run_all()
    figure_files = generate_figures(results, Path(arguments.figures))
    results["figure_files"] = figure_files
    Path(arguments.output).write_text(json.dumps(results, indent=2, sort_keys=True), encoding="utf-8")
    print(json.dumps({"output": arguments.output, "figures": figure_files}, indent=2))


if __name__ == "__main__":
    main()
